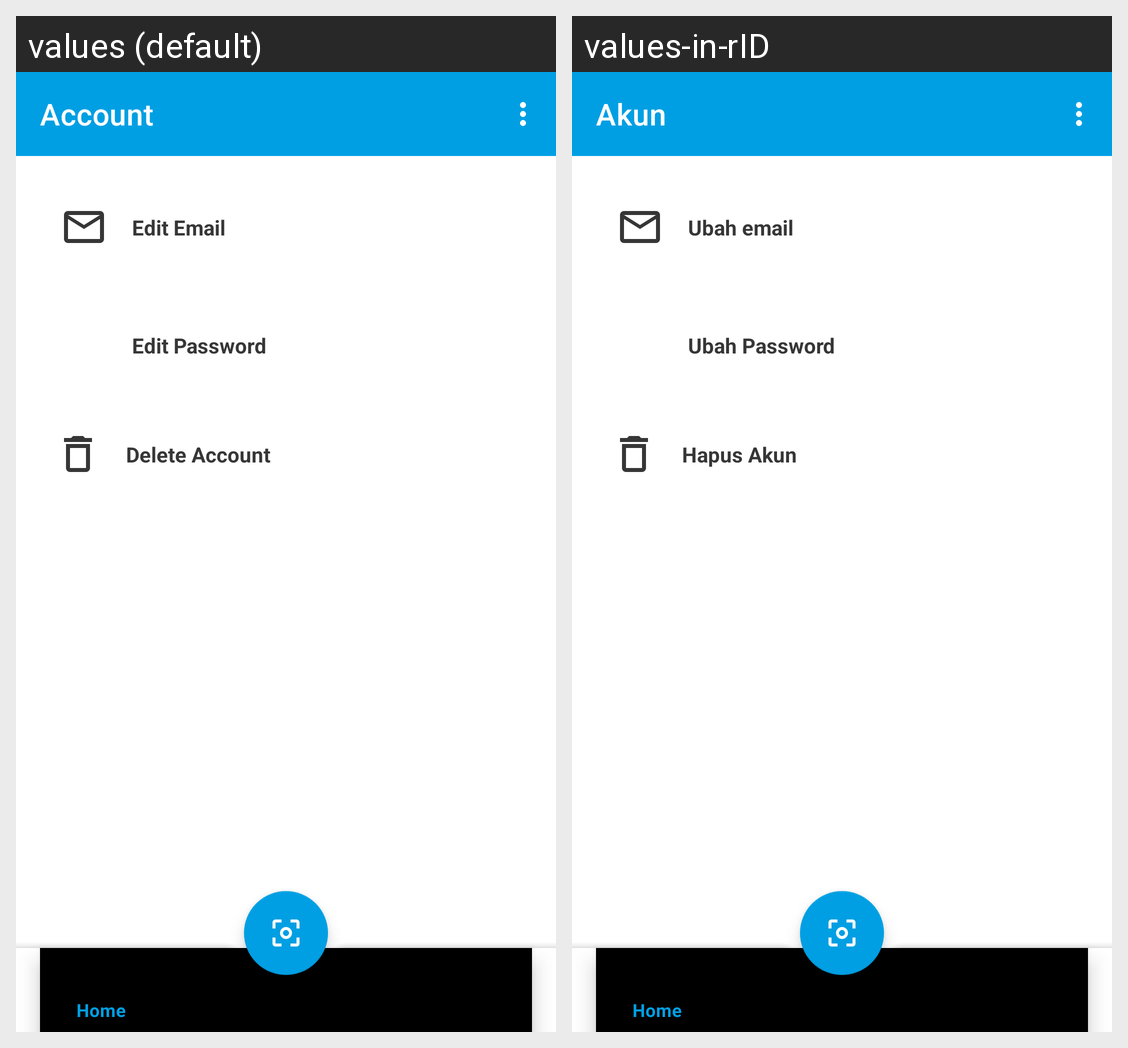

For this localized Android screen grid, give each drawn string resource with its value in every locale shown.
Android screen res/layout/fragment_account.xml rendered under 2 locales, left to right: values (default), values-in-rID. Device: Nexus 5 (rendered at 1080×1920; each locale shown at half size, 540×960, under a caption strip naming it); theme Theme.CatPedigreeBase.
Strings drawn on this screen, with the default value and each locale's value (text and hints the layout hard-codes, and strings that could not be matched under every locale, appear in the picture but are not listed):

account
  values: Account
  values-in-rID: Akun

account_edit_mail
  values: Edit Email
  values-in-rID: Ubah email

account_edit_password
  values: Edit Password
  values-in-rID: Ubah Password

account_delete_acc
  values: Delete Account
  values-in-rID: Hapus Akun
